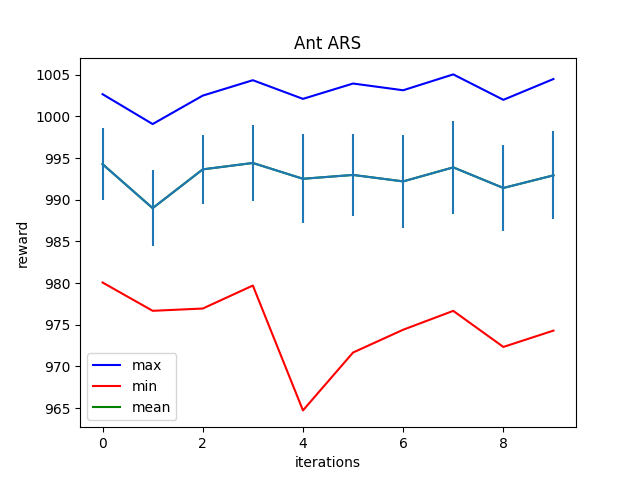

Values plotted in this chart, from the file beside it:
Iter:0, max:1002.6574096679688, mean:994.26904296875, min:980.0728759765625, std:4.305426597595215
Iter:1, max:999.0747680664062, mean:988.989501953125, min:976.6783447265625, std:4.527908802032471
Iter:2, max:1002.4869384765625, mean:993.642578125, min:976.9503784179688, std:4.164238452911377
Iter:3, max:1004.333984375, mean:994.40673828125, min:979.708251953125, std:4.5687971115112305
Iter:4, max:1002.096435546875, mean:992.512451171875, min:964.7344360351562, std:5.318261623382568
Iter:5, max:1003.9358520507812, mean:992.972900390625, min:971.674072265625, std:4.924887657165527
Iter:6, max:1003.129150390625, mean:992.1981811523438, min:974.4080810546875, std:5.546974182128906
Iter:7, max:1005.03076171875, mean:993.8800048828125, min:976.6715698242188, std:5.539164066314697
Iter:8, max:1001.9814453125, mean:991.4097290039062, min:972.3464965820312, std:5.200451850891113
Iter:9, max:1004.476806640625, mean:992.923583984375, min:974.3045043945312, std:5.260584354400635
